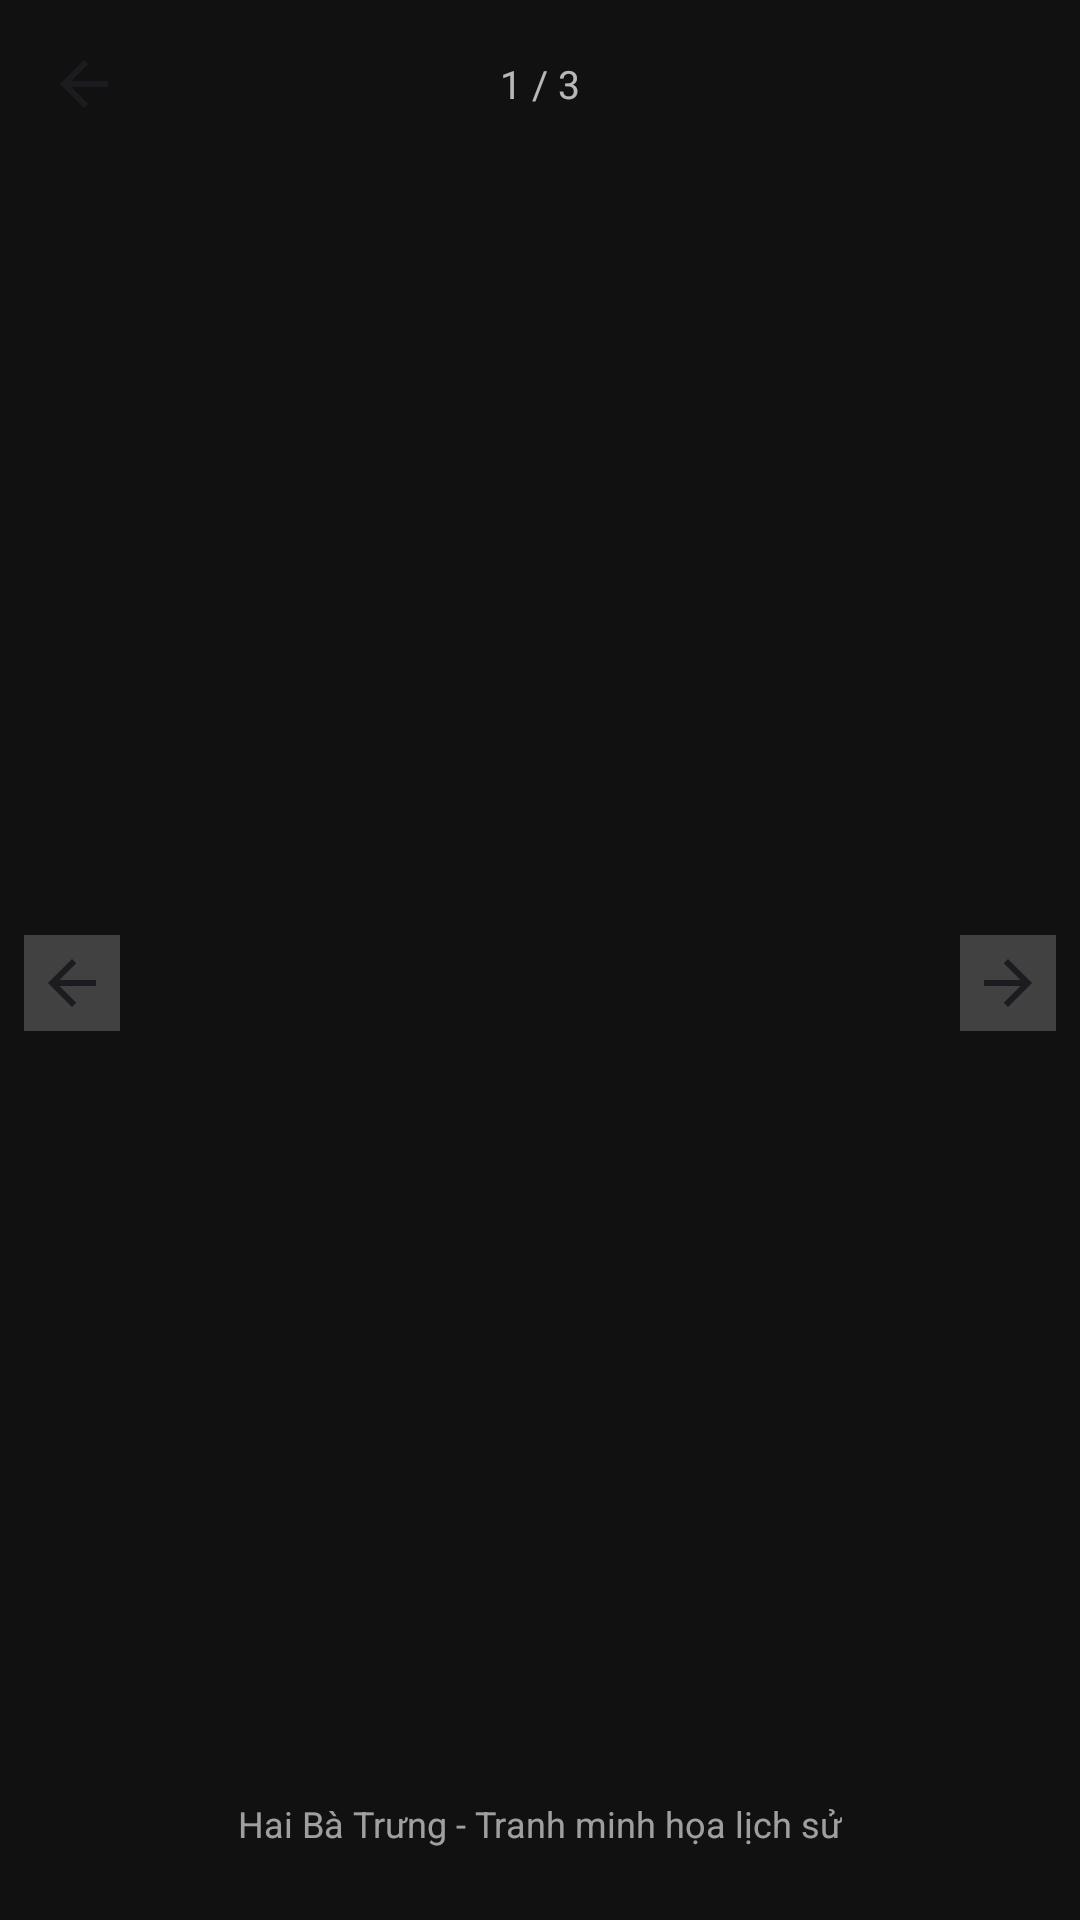

Android layout source for this screen:
<!-- AndroidManifest.xml: application theme Theme.LichSuVietNam -->
<!-- res/layout/activity_media_viewer.xml -->
<?xml version="1.0" encoding="utf-8"?>
<LinearLayout xmlns:android="http://schemas.android.com/apk/res/android"
    android:layout_width="match_parent"
    android:layout_height="match_parent"
    android:background="#111111"
    android:orientation="vertical">

    <LinearLayout
        android:layout_width="match_parent"
        android:layout_height="wrap_content"
        android:gravity="center_vertical"
        android:padding="8dp">
        <ImageButton
            android:id="@+id/btnClose"
            android:layout_width="40dp"
            android:layout_height="40dp"
            android:background="@android:color/transparent"
            android:src="@drawable/ic_arrow_back"
            android:contentDescription="Close" />
        <TextView
            android:id="@+id/tvCounter"
            android:layout_width="0dp"
            android:layout_height="wrap_content"
            android:layout_weight="1"
            android:gravity="center"
            android:text="1 / 3"
            android:textColor="#B3FFFFFF"
            android:textSize="13sp" />
        <View android:layout_width="40dp" android:layout_height="40dp" />
    </LinearLayout>

    <FrameLayout
        android:layout_width="match_parent"
        android:layout_height="0dp"
        android:layout_weight="1">

        <ImageView
            android:id="@+id/ivMain"
            android:layout_width="match_parent"
            android:layout_height="match_parent"
            android:layout_margin="16dp"
            android:scaleType="fitCenter" />

        <ImageButton
            android:id="@+id/btnPrev"
            android:layout_width="32dp"
            android:layout_height="32dp"
            android:layout_gravity="center_vertical|start"
            android:layout_marginStart="8dp"
            android:background="#33FFFFFF"
            android:src="@drawable/ic_arrow_back"
            android:contentDescription="Previous" />

        <ImageButton
            android:id="@+id/btnNext"
            android:layout_width="32dp"
            android:layout_height="32dp"
            android:layout_gravity="center_vertical|end"
            android:layout_marginEnd="8dp"
            android:background="#33FFFFFF"
            android:rotation="180"
            android:src="@drawable/ic_arrow_back"
            android:contentDescription="Next" />
    </FrameLayout>

    <TextView
        android:id="@+id/tvCaption"
        android:layout_width="wrap_content"
        android:layout_height="wrap_content"
        android:layout_gravity="center"
        android:paddingBottom="24dp"
        android:text="Hai Bà Trưng - Tranh minh họa lịch sử"
        android:textColor="#99FFFFFF"
        android:textSize="12sp" />
</LinearLayout>
<!-- resources referenced by this layout -->
<resources>
  <!-- drawable ic_arrow_back (drawable) -->
  <vector xmlns:android="http://schemas.android.com/apk/res/android"
      android:width="24dp"
      android:height="24dp"
      android:viewportWidth="24"
      android:viewportHeight="24">
      <path
          android:pathData="M20,11H7.83l5.59,-5.59L12,4l-8,8l8,8l1.41,-1.41L7.83,13H20v-2z"
          android:fillColor="#1C1B1F" />
  </vector>
  <style name="Theme.LichSuVietNam" parent="Theme.Material3.Light.NoActionBar">
          <item name="colorPrimary">@color/red_primary</item>
          <item name="colorPrimaryContainer">@color/red_light</item>
          <item name="colorOnPrimaryContainer">@color/red_dark</item>
          <item name="colorSecondary">@color/gold</item>
          <item name="colorSecondaryContainer">@color/gold_light</item>
          <item name="colorError">@color/error</item>
          <item name="colorSurface">@color/surface</item>
          <item name="colorSurfaceVariant">@color/surface_variant</item>
          <item name="colorOnSurface">@color/text_primary</item>
          <item name="colorOnSurfaceVariant">@color/text_secondary</item>
          <item name="colorOutline">@color/outline</item>
          <item name="colorOutlineVariant">@color/outline_variant</item>
          <item name="android:colorBackground">@color/bg</item>
          <item name="android:statusBarColor">@android:color/transparent</item>
          <item name="android:windowLightStatusBar">true</item>
      </style>
  <color name="red_primary">#B3261E</color>
  <color name="red_light">#FFDAD6</color>
  <color name="red_dark">#8C1D18</color>
  <color name="gold">#F2C94C</color>
  <color name="gold_light">#FFF3D0</color>
  <color name="error">#B3261E</color>
  <color name="surface">#FFFFFF</color>
  <color name="surface_variant">#FFF8F7</color>
  <color name="text_primary">#1C1B1F</color>
  <color name="text_secondary">#49454F</color>
  <color name="outline">#CAC4D0</color>
  <color name="outline_variant">#E7E0EC</color>
  <color name="bg">#FAFAFA</color>
</resources>
